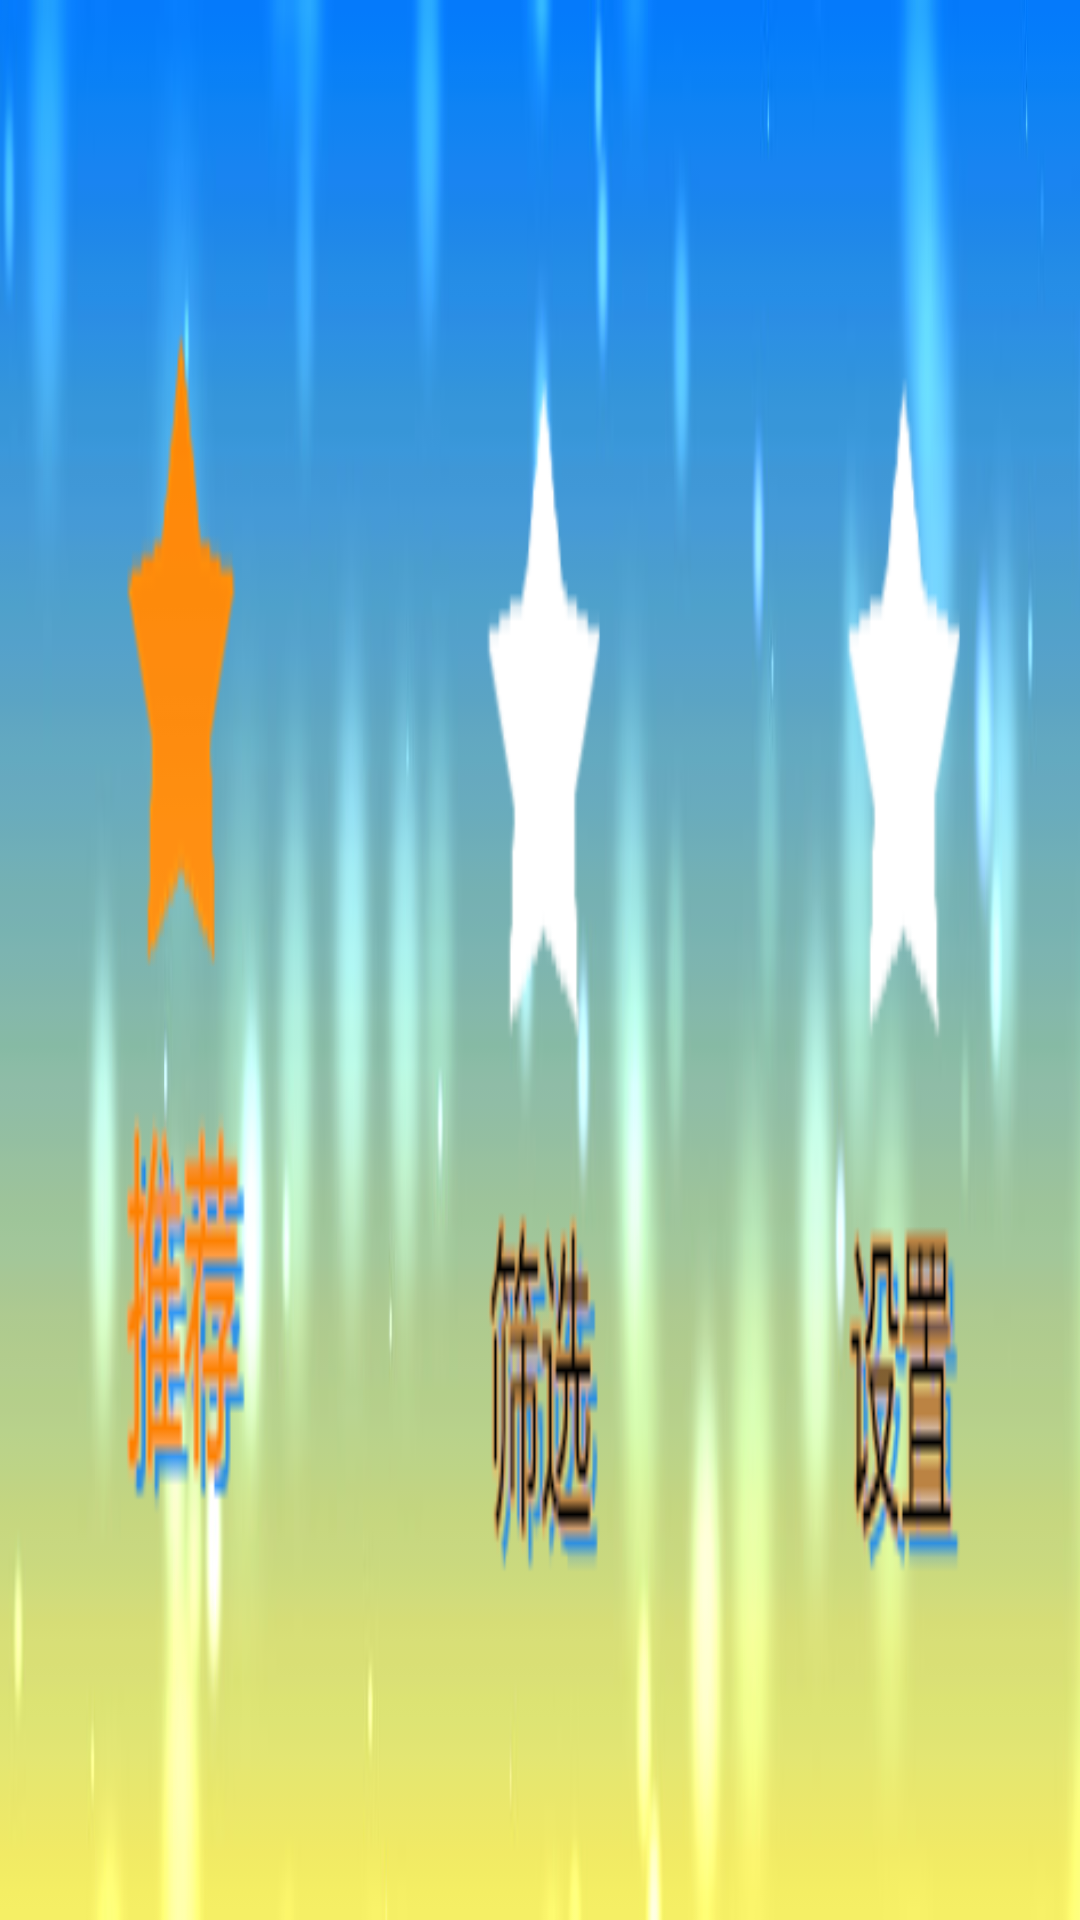

Reconstruct the res/layout file that produces this screen, plus the resources it refers to.
<!-- AndroidManifest.xml: application theme AppTheme -->
<!-- res/layout/fragment_select.xml -->
<?xml version="1.0" encoding="utf-8"?>
<LinearLayout xmlns:android="http://schemas.android.com/apk/res/android"
    android:layout_width="match_parent"
    android:layout_height="match_parent"
    android:orientation="vertical"
    android:background="@drawable/select_ground">
    <TextView
        android:layout_width="match_parent"
        android:layout_height="0dp"
        android:layout_weight="1"/>
    <LinearLayout
        android:layout_width="match_parent"
        android:layout_height="0dp"
        android:layout_weight="6"
        android:orientation="horizontal">
        <RadioGroup
            android:layout_width="match_parent"
            android:layout_height="match_parent"
            android:orientation="horizontal"
            android:id="@+id/radio_group">
            <TextView
                android:layout_width="0dp"
                android:layout_height="match_parent"
                android:layout_weight="0.5"/>
            <RadioButton
                android:button="@null"
                android:layout_width="0dp"
                android:layout_height="match_parent"
                android:layout_weight="0.8"
                android:checked="true"
                android:background="@drawable/select_button1"
                android:id="@+id/button_recommend"/>
            <TextView
                android:layout_width="0dp"
                android:layout_height="match_parent"
                android:layout_weight="1"/>
            <RadioButton
                android:button="@null"
                android:layout_width="0dp"
                android:layout_height="match_parent"
                android:layout_weight="0.8"
                android:background="@drawable/select_button2"
                android:id="@+id/button_classiffication"/>
            <TextView
                android:layout_width="0dp"
                android:layout_height="match_parent"
                android:layout_weight="1"/>
            <RadioButton
                android:button="@null"
                android:layout_width="0dp"
                android:layout_height="match_parent"
                android:layout_weight="0.8"
                android:background="@drawable/select_button3"
                android:id="@+id/button_mymenu"/>
            <TextView
                android:layout_width="0dp"
                android:layout_height="match_parent"
                android:layout_weight="0.5"/>

        </RadioGroup>
    </LinearLayout>
    <TextView
        android:layout_width="match_parent"
        android:layout_height="0dp"
        android:layout_weight="1"/>

</LinearLayout>
<!-- resources referenced by this layout -->
<resources>
  <!-- drawable select_button1 (drawable) -->
  <?xml version="1.0" encoding="utf-8"?>
  <selector xmlns:android="http://schemas.android.com/apk/res/android">
      <item android:drawable="@drawable/recommmend_1"
          android:state_checked="false" />
      <item android:drawable="@drawable/recommend_2"
          android:state_checked="true" />
  </selector>
  <!-- drawable select_button2 (drawable) -->
  <?xml version="1.0" encoding="utf-8"?>
  <selector xmlns:android="http://schemas.android.com/apk/res/android">
      <item android:drawable="@drawable/sort_1"
          android:state_checked="false" />
      <item android:drawable="@drawable/sort_2"
          android:state_checked="true" />
  </selector>
  <!-- drawable select_button3 (drawable) -->
  <?xml version="1.0" encoding="utf-8"?>
  <selector xmlns:android="http://schemas.android.com/apk/res/android">
      <item android:drawable="@drawable/setup_1"
          android:state_checked="false" />
      <item android:drawable="@drawable/setup_2"
          android:state_checked="true" />
  </selector>
  <!-- drawable select_ground: jpg bitmap (drawable, 16369 bytes) -->
  <style name="AppTheme" parent="Theme.AppCompat.Light.DarkActionBar">
          
          <item name="colorPrimary">@color/colorPrimary</item>
          <item name="colorPrimaryDark">@color/colorPrimaryDark</item>
          <item name="colorAccent">@color/colorAccent</item>
      </style>
  <!-- drawable recommmend_1: png bitmap (drawable, 3066 bytes) -->
  <!-- drawable recommend_2: png bitmap (drawable, 3575 bytes) -->
  <!-- drawable sort_1: png bitmap (drawable, 3179 bytes) -->
  <!-- drawable sort_2: png bitmap (drawable, 3806 bytes) -->
  <!-- drawable setup_1: png bitmap (drawable, 2846 bytes) -->
  <!-- drawable setup_2: png bitmap (drawable, 3478 bytes) -->
  <!-- not gathered from this repository: default colours our renderer supplied (Android Studio template values) -->
  <color name="colorPrimary">#FF6200EE</color>
  <color name="colorPrimaryDark">#FF3700B3</color>
  <color name="colorAccent">#FF03DAC5</color>
</resources>
